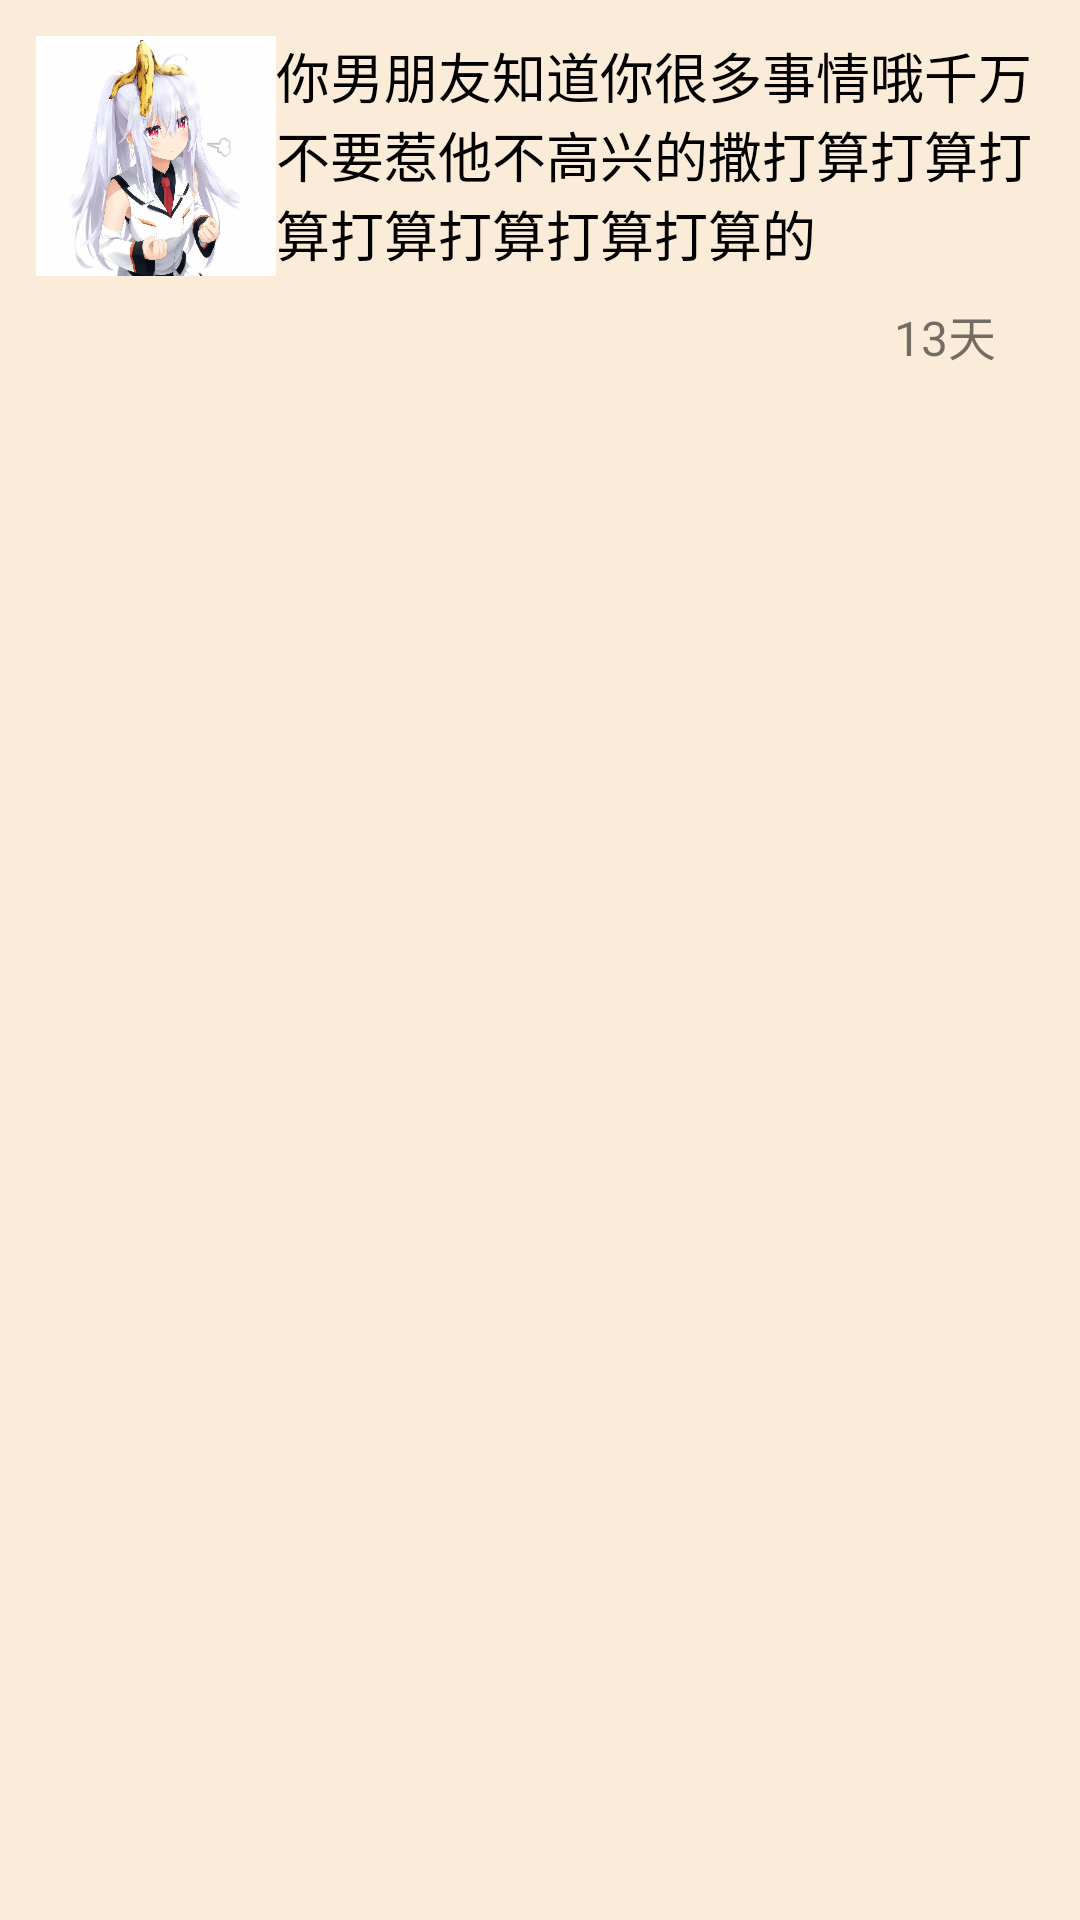

Reconstruct the res/layout file that produces this screen, plus the resources it refers to.
<!-- AndroidManifest.xml: application theme AppTheme -->
<!-- res/layout/title2.xml -->
<LinearLayout xmlns:android="http://schemas.android.com/apk/res/android"
    xmlns:tools="http://schemas.android.com/tools"
    android:layout_width="match_parent"
    android:layout_height="match_parent"
    android:orientation="vertical"
    android:background="#FAECD8"
    >

    

    <ScrollView
        android:id="@+id/Detail_ScrollView"
        android:layout_width="match_parent"
        android:layout_height="wrap_content" >

        <LinearLayout
            android:layout_width="fill_parent"
            android:layout_height="wrap_content"
            android:orientation="vertical" >

            <LinearLayout
                android:layout_width="fill_parent"
                android:layout_height="wrap_content"
                android:orientation="horizontal"
                android:paddingBottom="8dp"
                android:paddingLeft="12dp"
                android:paddingRight="12dp"
                android:paddingTop="12dp"
                android:layout_alignParentTop="true"
                android:layout_alignParentRight="true"
                android:layout_alignParentEnd="true">
                <ImageView
                    android:layout_width="80dp"
                    android:layout_height="80dp"
                    android:id="@+id/imageView_touxiang"
                    android:background="@drawable/tou1"/>
                <TextView
                    android:layout_margin="@dimen/activity_horizontal_margin"
                    android:id="@+id/Detail"
                    android:layout_width="wrap_content"
                    android:layout_height="wrap_content"
                    android:text="你男朋友知道你很多事情哦千万不要惹他不高兴的撒打算打算打算打算打算打算打算的"
                    android:textColor="#000000"
                    android:textSize="18sp" />




            </LinearLayout>
            <TextView
                android:orientation="vertical"
                android:id="@+id/Item_MainText1"
                android:layout_width="wrap_content"
                android:layout_height="wrap_content"
               android:layout_marginLeft="298dp"
                android:text="13天"
                android:textSize="16dp" />
        </LinearLayout>
    </ScrollView>



</LinearLayout>
<!-- resources referenced by this layout -->
<resources>
  <!-- drawable tou1: jpg bitmap (drawable-xhdpi, 128214 bytes) -->
  <style name="AppTheme" parent="@style/Theme.AppCompat.Light.NoActionBar">
          
  
      </style>
</resources>
